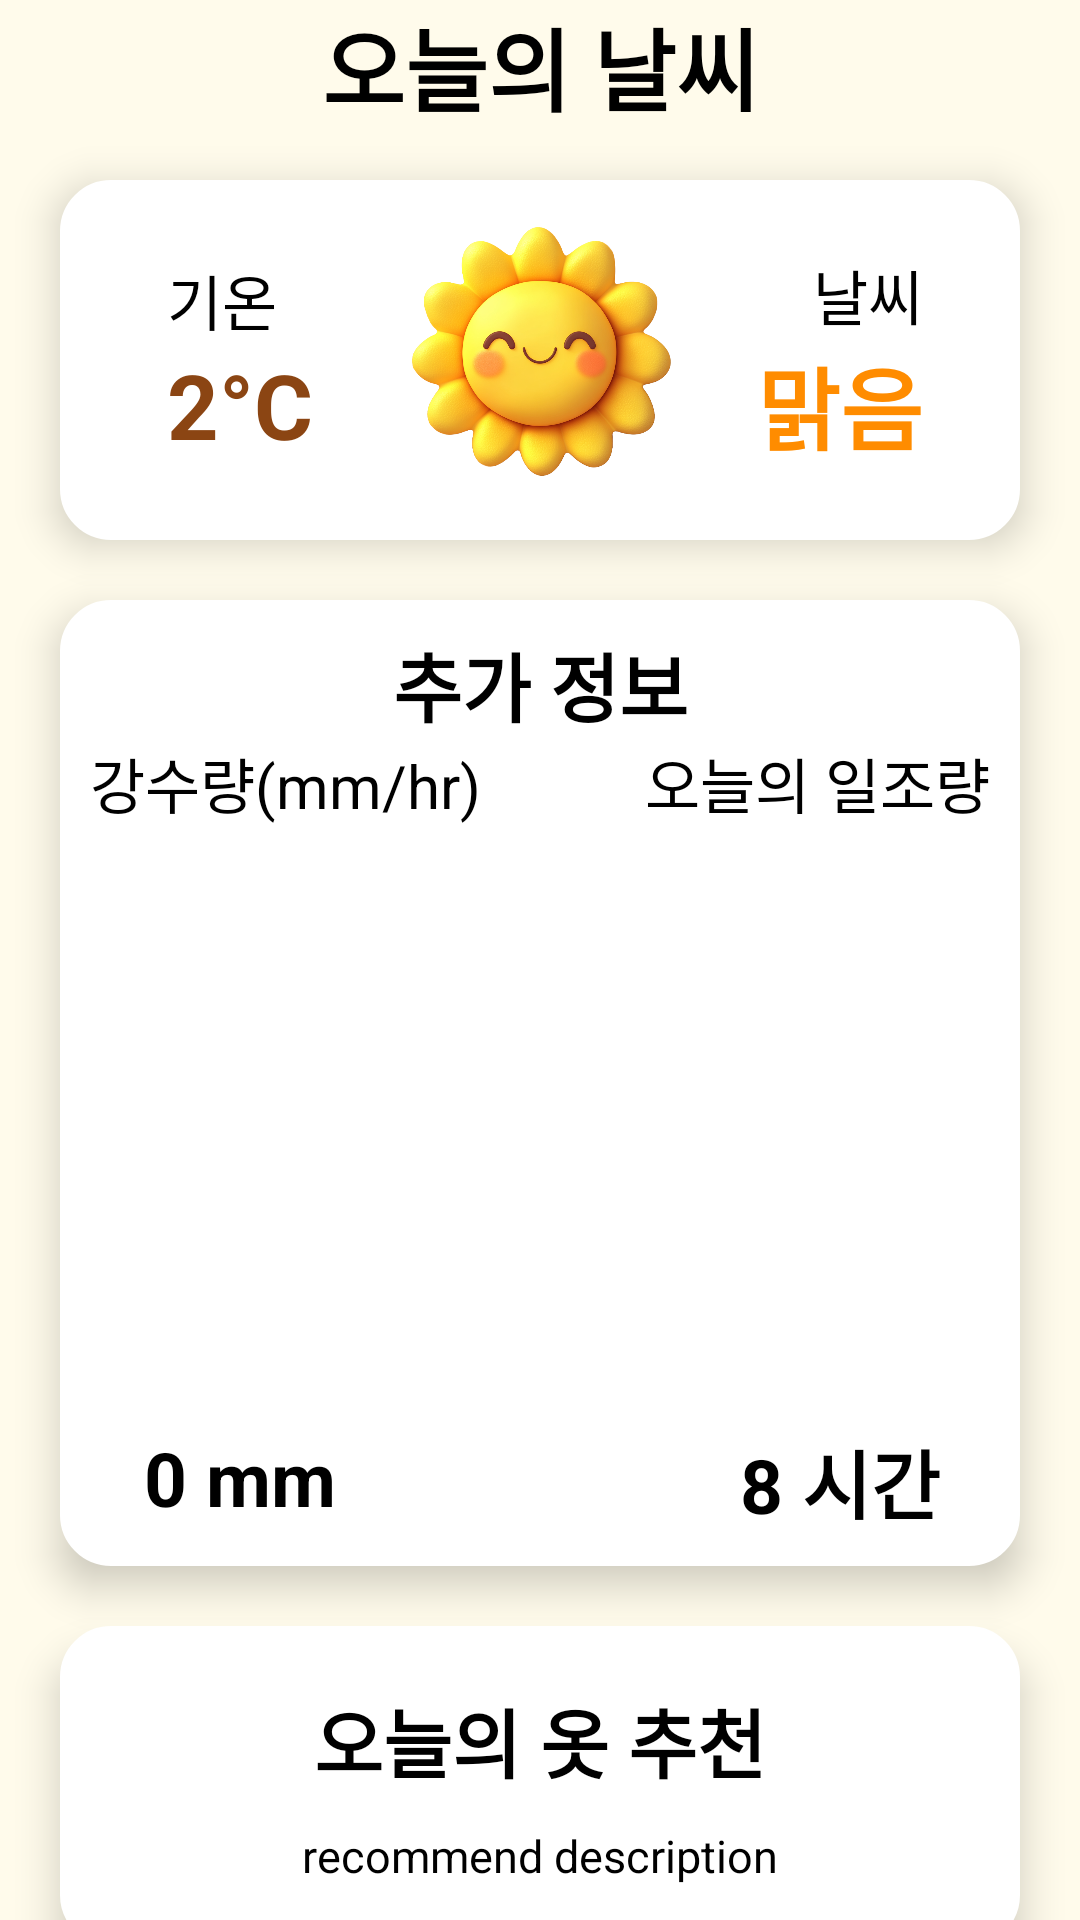

Here is an Android app screen rendered from its layout file. Give the layout XML and the strings, colors and styles it references.
<!-- AndroidManifest.xml: application theme Theme.OndoOtdo -->
<!-- res/layout/fragment_main.xml -->
<?xml version="1.0" encoding="utf-8"?>
<layout
    xmlns:android="http://schemas.android.com/apk/res/android"
    xmlns:app="http://schemas.android.com/apk/res-auto"
    xmlns:tools="http://schemas.android.com/tools">
    <FrameLayout
        android:layout_width="match_parent"
        android:layout_height="match_parent"
        tools:context=".MainFragment"
        android:background="@color/very_light_yellow" >

        <androidx.constraintlayout.widget.ConstraintLayout
            android:layout_width="match_parent"
            android:layout_height="match_parent">

            <TextView
                android:id="@+id/TitleTextArea"
                android:layout_width="match_parent"
                android:layout_height="40dp"
                android:gravity="center"
                android:text="오늘의 날씨"
                android:textColor="@color/black"
                android:textSize="30sp"
                android:textStyle="bold"
                app:layout_constraintTop_toTopOf="parent" />

            <androidx.constraintlayout.widget.ConstraintLayout
                android:elevation="8dp"
                android:id="@+id/constraintLayout"
                android:layout_width="match_parent"
                android:layout_height="wrap_content"
                android:layout_margin="20dp"
                android:background="@drawable/border_rounded"
                app:layout_constraintTop_toBottomOf="@+id/TitleTextArea"
                tools:layout_editor_absoluteX="20dp">

                <androidx.constraintlayout.widget.ConstraintLayout
                    android:layout_width="wrap_content"
                    android:layout_height="match_parent"
                    app:layout_constraintBottom_toBottomOf="parent"
                    app:layout_constraintEnd_toStartOf="@+id/WeatherImageArea"
                    app:layout_constraintStart_toStartOf="parent"
                    app:layout_constraintTop_toTopOf="parent">

                    <TextView
                        android:id="@+id/TemperatureTitleArea"
                        android:layout_width="wrap_content"
                        android:layout_height="wrap_content"
                        android:text="기온"
                        android:textColor="@color/black"
                        android:textSize="20sp"
                        app:layout_constraintStart_toStartOf="parent"
                        app:layout_constraintTop_toTopOf="parent" />

                    <TextView
                        android:id="@+id/TemperatureArea"
                        android:layout_width="wrap_content"
                        android:layout_height="wrap_content"
                        android:text="2°C"
                        android:textColor="@color/dark_brown"
                        android:textSize="30sp"
                        android:textStyle="bold"
                        app:layout_constraintStart_toStartOf="parent"
                        app:layout_constraintTop_toBottomOf="@+id/TemperatureTitleArea" />


                </androidx.constraintlayout.widget.ConstraintLayout>

                <ImageView
                    android:id="@+id/WeatherImageArea"
                    android:layout_width="100dp"
                    android:layout_height="100dp"
                    android:src="@drawable/clear"
                    app:layout_constraintBottom_toBottomOf="parent"
                    app:layout_constraintEnd_toEndOf="parent"
                    app:layout_constraintStart_toStartOf="parent"
                    app:layout_constraintTop_toTopOf="parent" />

                <androidx.constraintlayout.widget.ConstraintLayout
                    android:layout_width="wrap_content"
                    android:layout_height="match_parent"
                    app:layout_constraintBottom_toBottomOf="parent"
                    app:layout_constraintEnd_toEndOf="parent"
                    app:layout_constraintStart_toEndOf="@+id/WeatherImageArea"
                    app:layout_constraintTop_toTopOf="parent">

                    <TextView
                        android:id="@+id/WeatherTitleArea"
                        android:layout_width="wrap_content"
                        android:layout_height="wrap_content"
                        android:text="날씨"
                        android:textColor="@color/black"
                        android:textSize="20sp"
                        app:layout_constraintEnd_toEndOf="parent"
                        app:layout_constraintTop_toTopOf="parent" />


                    <TextView
                        android:id="@+id/WeatherArea"
                        android:layout_width="wrap_content"
                        android:layout_height="wrap_content"
                        android:text="맑음"
                        android:textColor="@color/dark_orange"
                        android:textSize="30sp"
                        android:textStyle="bold"
                        app:layout_constraintEnd_toEndOf="parent"
                        app:layout_constraintTop_toBottomOf="@+id/WeatherTitleArea" />

                </androidx.constraintlayout.widget.ConstraintLayout>

            </androidx.constraintlayout.widget.ConstraintLayout>

            <androidx.constraintlayout.widget.ConstraintLayout
                android:layout_margin="20dp"
                android:id="@+id/AdditionalInformationArea"
                android:layout_width="match_parent"
                android:layout_height="wrap_content"
                android:background="@drawable/border_rounded"
                android:elevation="8dp"
                app:layout_constraintTop_toBottomOf="@+id/constraintLayout">

                <TextView
                    android:id="@+id/AdditionalInformationTitleArea"
                    android:layout_width="wrap_content"
                    android:layout_height="wrap_content"
                    android:text="추가 정보"
                    android:textColor="@color/black"
                    android:textSize="25sp"
                    android:textStyle="bold"
                    app:layout_constraintEnd_toEndOf="parent"
                    app:layout_constraintStart_toStartOf="parent"
                    app:layout_constraintTop_toTopOf="parent" />

                <androidx.constraintlayout.widget.ConstraintLayout
                    android:id="@+id/AdditionalInformationContentArea"
                    android:layout_width="match_parent"
                    android:layout_height="wrap_content"
                    app:layout_constraintTop_toBottomOf="@+id/AdditionalInformationTitleArea">

                    <TextView
                        android:id="@+id/PrecipitationTitleArea"
                        android:layout_width="wrap_content"
                        android:layout_height="wrap_content"
                        android:text="강수량(mm/hr)"
                        android:textColor="@color/black"
                        android:textSize="20sp"
                        app:layout_constraintStart_toStartOf="parent"
                        app:layout_constraintTop_toTopOf="parent" />

                    <ImageView
                        android:id="@+id/PrecipitationImageArea"
                        android:layout_width="100dp"
                        android:layout_height="200dp"
                        android:src="@drawable/precipitation"
                        app:layout_constraintStart_toStartOf="parent"
                        app:layout_constraintTop_toBottomOf="@+id/PrecipitationTitleArea" />

                    <TextView
                        android:id="@+id/Precipitation"
                        android:layout_width="wrap_content"
                        android:layout_height="wrap_content"
                        android:text="0 mm"
                        android:textColor="@color/black"
                        android:textSize="25sp"
                        android:textStyle="bold"
                        app:layout_constraintEnd_toEndOf="@+id/PrecipitationImageArea"
                        app:layout_constraintStart_toStartOf="parent"
                        app:layout_constraintTop_toBottomOf="@+id/PrecipitationImageArea" />


                    <TextView
                        android:id="@+id/SunLightTitleArea"
                        android:layout_width="wrap_content"
                        android:layout_height="wrap_content"
                        android:text="오늘의 일조량"
                        android:textColor="@color/black"
                        android:textSize="20sp"
                        app:layout_constraintEnd_toEndOf="parent"
                        app:layout_constraintTop_toTopOf="parent" />


                    <ImageView
                        android:id="@+id/SunLightImageArea"
                        android:layout_width="100dp"
                        android:layout_height="200dp"
                        android:src="@drawable/sun_light"
                        app:layout_constraintEnd_toEndOf="parent"
                        app:layout_constraintTop_toBottomOf="@+id/SunLightTitleArea" />

                    <TextView
                        android:id="@+id/SunLight"
                        android:layout_width="wrap_content"
                        android:layout_height="wrap_content"
                        android:text="8 시간"
                        android:textColor="@color/black"
                        android:textSize="25sp"
                        android:textStyle="bold"
                        app:layout_constraintEnd_toEndOf="parent"
                        app:layout_constraintStart_toStartOf="@+id/SunLightImageArea"
                        app:layout_constraintTop_toBottomOf="@+id/SunLightImageArea" />


                </androidx.constraintlayout.widget.ConstraintLayout>

            </androidx.constraintlayout.widget.ConstraintLayout>

            <androidx.constraintlayout.widget.ConstraintLayout
                android:id="@+id/RecommendWearArea"
                android:layout_width="match_parent"
                android:layout_height="wrap_content"
                android:layout_margin="20dp"
                android:background="@drawable/border_rounded"
                android:elevation="8dp"
                android:padding="20dp"
                app:layout_constraintTop_toBottomOf="@+id/AdditionalInformationArea">

                <TextView
                    android:id="@+id/RecommendWearTitleArea"
                    android:layout_width="wrap_content"
                    android:layout_height="wrap_content"
                    android:text="오늘의 옷 추천"
                    android:textColor="@color/black"
                    android:textStyle="bold"
                    android:textSize="25sp"
                    app:layout_constraintEnd_toEndOf="parent"
                    app:layout_constraintStart_toStartOf="parent"
                    app:layout_constraintTop_toTopOf="parent" />

                <TextView
                    android:id="@+id/RecommendWearInfoArea"
                    android:textSize="15sp"
                    android:textColor="@color/black"
                    android:text="recommend description"
                    android:layout_marginTop="10dp"
                    android:layout_width="wrap_content"
                    android:layout_height="wrap_content"
                    app:layout_constraintEnd_toEndOf="parent"
                    app:layout_constraintStart_toStartOf="parent"
                    app:layout_constraintTop_toBottomOf="@+id/RecommendWearTitleArea" />

            </androidx.constraintlayout.widget.ConstraintLayout>


        </androidx.constraintlayout.widget.ConstraintLayout>
    </FrameLayout>
</layout>
<!-- resources referenced by this layout -->
<resources>
  <color name="black">#FF000000</color>
  <color name="dark_brown">#8B4513</color>
  <color name="dark_orange">#FF8C00</color>
  <color name="very_light_yellow">#FFFBEB</color>
  <!-- drawable border_rounded (drawable) -->
  <shape xmlns:android="http://schemas.android.com/apk/res/android">
      <solid android:color="@android:color/white" /> 
      <stroke
          android:width="2dp"
      android:color="@android:color/white" /> 
      <corners android:radius="16dp" /> 
      <padding
          android:left="10dp"
          android:top="10dp"
          android:right="10dp"
          android:bottom="10dp" /> 
  </shape>
  <!-- drawable clear: png bitmap (drawable, 892952 bytes) -->
  <style name="Theme.OndoOtdo" parent="Base.Theme.OndoOtdo" />
  <style name="Base.Theme.OndoOtdo" parent="Theme.Material3.DayNight.NoActionBar">
          
          
      </style>
</resources>
